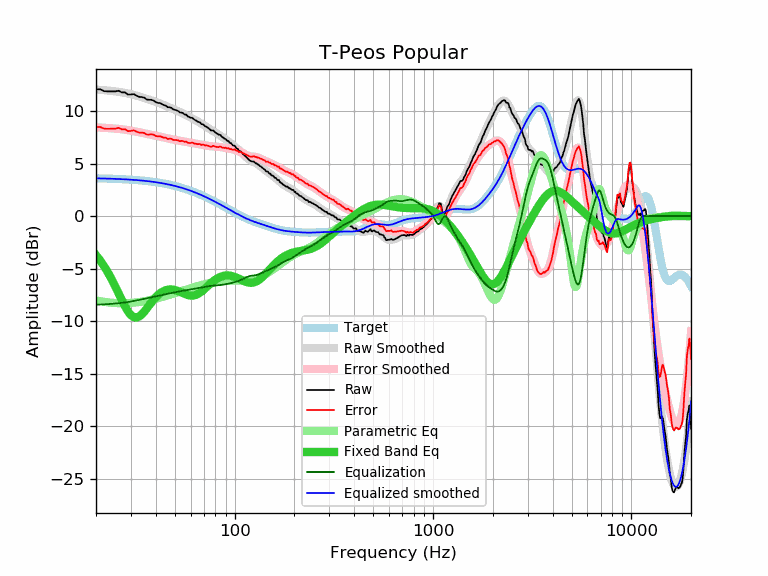

Source data for this figure (header and first rows):
frequency, raw, error, smoothed, error_smoothed, equalization, parametric_eq, equalized_raw, equalized_smoothed, target
20, 12.06, 8.47, 12.03, 8.44, -8.44, -3.71, 3.62, 3.59, 3.59
21, 12.06, 8.48, 12.00, 8.42, -8.42, -4.23, 3.64, 3.58, 3.58
22, 11.88, 8.31, 11.97, 8.40, -8.40, -4.79, 3.48, 3.57, 3.57
23, 11.86, 8.30, 11.94, 8.38, -8.38, -5.39, 3.49, 3.56, 3.56
24, 11.86, 8.31, 11.90, 8.35, -8.35, -6.03, 3.51, 3.55, 3.55
25, 11.86, 8.32, 11.86, 8.32, -8.32, -6.69, 3.54, 3.54, 3.54
26, 11.92, 8.40, 11.82, 8.29, -8.29, -7.36, 3.63, 3.53, 3.53
27, 11.76, 8.25, 11.77, 8.26, -8.26, -8.00, 3.51, 3.51, 3.51
28, 11.76, 8.27, 11.72, 8.22, -8.22, -8.59, 3.54, 3.50, 3.50
29, 11.56, 8.08, 11.66, 8.18, -8.18, -9.07, 3.39, 3.48, 3.48
30, 11.56, 8.10, 11.59, 8.13, -8.13, -9.42, 3.43, 3.46, 3.46
31, 11.60, 8.16, 11.53, 8.08, -8.08, -9.62, 3.52, 3.44, 3.44
32, 11.46, 8.04, 11.45, 8.03, -8.03, -9.66, 3.43, 3.42, 3.42
33, 11.34, 7.94, 11.38, 7.98, -7.98, -9.56, 3.36, 3.40, 3.40
34, 11.32, 7.94, 11.31, 7.93, -7.93, -9.36, 3.40, 3.38, 3.38
35, 11.26, 7.91, 11.24, 7.88, -7.88, -9.10, 3.39, 3.36, 3.36
36, 11.09, 7.76, 11.16, 7.83, -7.83, -8.81, 3.26, 3.33, 3.33
37, 11.06, 7.76, 11.09, 7.78, -7.78, -8.51, 3.28, 3.31, 3.31
38, 11.06, 7.78, 11.02, 7.74, -7.74, -8.22, 3.33, 3.28, 3.28
39, 10.99, 7.74, 10.95, 7.69, -7.69, -7.96, 3.30, 3.25, 3.25
40, 10.84, 7.62, 10.87, 7.65, -7.65, -7.73, 3.19, 3.22, 3.22
41, 10.76, 7.57, 10.80, 7.60, -7.60, -7.53, 3.16, 3.19, 3.19
42, 10.75, 7.59, 10.72, 7.56, -7.56, -7.36, 3.19, 3.16, 3.16
43, 10.65, 7.52, 10.64, 7.52, -7.52, -7.23, 3.14, 3.13, 3.13
44, 10.55, 7.46, 10.57, 7.47, -7.47, -7.12, 3.08, 3.09, 3.09
45, 10.51, 7.45, 10.49, 7.43, -7.43, -7.05, 3.08, 3.06, 3.06
46, 10.35, 7.33, 10.41, 7.39, -7.39, -7.00, 2.97, 3.02, 3.02
47, 10.35, 7.37, 10.33, 7.35, -7.35, -6.98, 3.00, 2.99, 2.99
48, 10.29, 7.35, 10.26, 7.31, -7.31, -6.98, 2.98, 2.95, 2.95
49, 10.15, 7.25, 10.19, 7.28, -7.28, -7.00, 2.87, 2.91, 2.91
50, 10.10, 7.24, 10.11, 7.25, -7.25, -7.04, 2.86, 2.87, 2.87
51, 10.05, 7.23, 10.04, 7.22, -7.22, -7.09, 2.84, 2.82, 2.82
52, 9.98, 7.20, 9.97, 7.19, -7.19, -7.15, 2.80, 2.78, 2.78
53, 9.85, 7.11, 9.90, 7.16, -7.16, -7.21, 2.69, 2.74, 2.74
54, 9.85, 7.16, 9.82, 7.13, -7.13, -7.28, 2.72, 2.69, 2.69
55, 9.78, 7.13, 9.75, 7.10, -7.10, -7.35, 2.68, 2.65, 2.65
56, 9.65, 7.05, 9.68, 7.07, -7.07, -7.41, 2.58, 2.60, 2.60
57, 9.65, 7.10, 9.60, 7.05, -7.05, -7.47, 2.61, 2.55, 2.55
58, 9.48, 6.98, 9.52, 7.02, -7.02, -7.51, 2.47, 2.51, 2.51
59, 9.41, 6.95, 9.45, 6.99, -6.99, -7.54, 2.42, 2.46, 2.46
60, 9.35, 6.94, 9.37, 6.97, -6.97, -7.56, 2.39, 2.41, 2.41
61, 9.35, 6.99, 9.30, 6.94, -6.94, -7.57, 2.41, 2.36, 2.36
62, 9.24, 6.93, 9.23, 6.92, -6.92, -7.55, 2.32, 2.31, 2.31
63, 9.14, 6.89, 9.16, 6.90, -6.90, -7.52, 2.24, 2.26, 2.26
64, 9.08, 6.88, 9.08, 6.88, -6.88, -7.48, 2.20, 2.21, 2.21
65, 8.99, 6.84, 9.01, 6.86, -6.86, -7.42, 2.13, 2.15, 2.15
66, 8.94, 6.84, 8.94, 6.84, -6.84, -7.35, 2.10, 2.10, 2.10
67, 8.90, 6.86, 8.87, 6.82, -6.82, -7.27, 2.08, 2.05, 2.05
68, 8.74, 6.75, 8.79, 6.80, -6.80, -7.18, 1.95, 1.99, 1.99
69, 8.74, 6.80, 8.72, 6.78, -6.78, -7.08, 1.97, 1.94, 1.94
70, 8.66, 6.78, 8.64, 6.75, -6.75, -6.98, 1.91, 1.89, 1.89
71, 8.54, 6.71, 8.56, 6.73, -6.73, -6.88, 1.81, 1.83, 1.83
72, 8.50, 6.72, 8.49, 6.71, -6.71, -6.78, 1.79, 1.78, 1.78
73, 8.42, 6.70, 8.41, 6.69, -6.69, -6.67, 1.73, 1.73, 1.73
74, 8.34, 6.67, 8.34, 6.67, -6.67, -6.57, 1.67, 1.67, 1.67
75, 8.24, 6.63, 8.27, 6.65, -6.65, -6.47, 1.59, 1.62, 1.62
76, 8.14, 6.58, 8.20, 6.64, -6.64, -6.38, 1.50, 1.56, 1.56
77, 8.14, 6.63, 8.14, 6.63, -6.63, -6.28, 1.51, 1.51, 1.51
78, 8.14, 6.69, 8.08, 6.62, -6.62, -6.20, 1.52, 1.45, 1.45
79, 8.04, 6.64, 8.02, 6.62, -6.62, -6.12, 1.43, 1.40, 1.40
... 553 more rows
